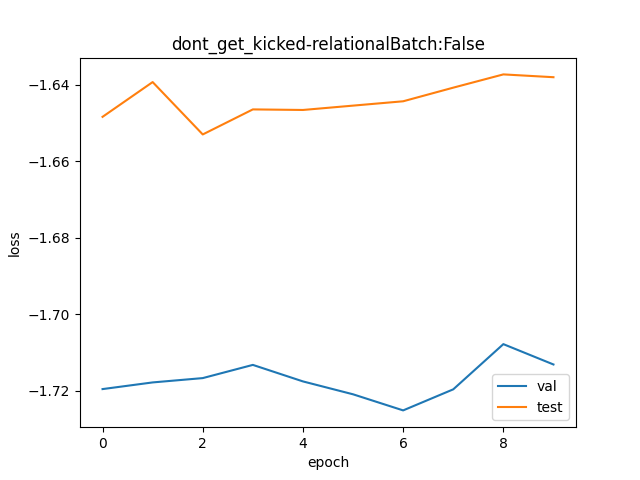

Values plotted in this chart, from the file beside it:
val, test
0.1792, 0.1924
0.1795, 0.1941
0.1797, 0.1915
0.1803, 0.1927
0.1795, 0.1927
0.1789, 0.1929
0.1782, 0.1931
0.1791, 0.1938
0.1813, 0.1945
0.1803, 0.1944
